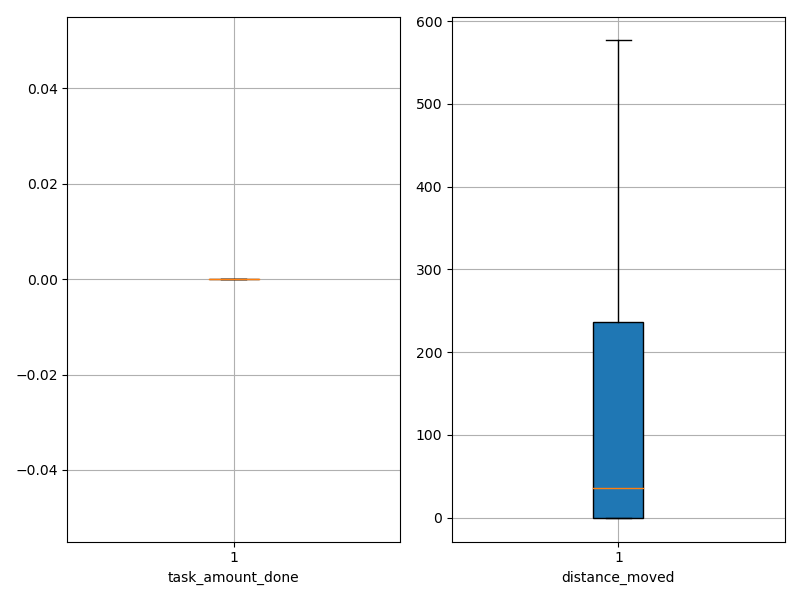

The table this chart was drawn from, first rows:
agent_id, task_amount_done, distance_moved
0, 0.0, 0.05
1, 0.0, 0.05
2, 0.0, 0.05
3, 0.0, 0.05
4, 0.0, 0.05
5, 0.0, 0.05
6, 0.0, 0.05
7, 0.0, 0.05
8, 0.0, 0.05
9, 0.0, 0.05
10, 0.0, 236.3
11, 0.0, 144.3
12, 0.0, 237.6
13, 0.0, 365.3
14, 0.0, 142.3
15, 0.0, 125.3
16, 0.0, 71.55
17, 0.0, 576.5
18, 0.0, 289.3
19, 0.0, 553.9
